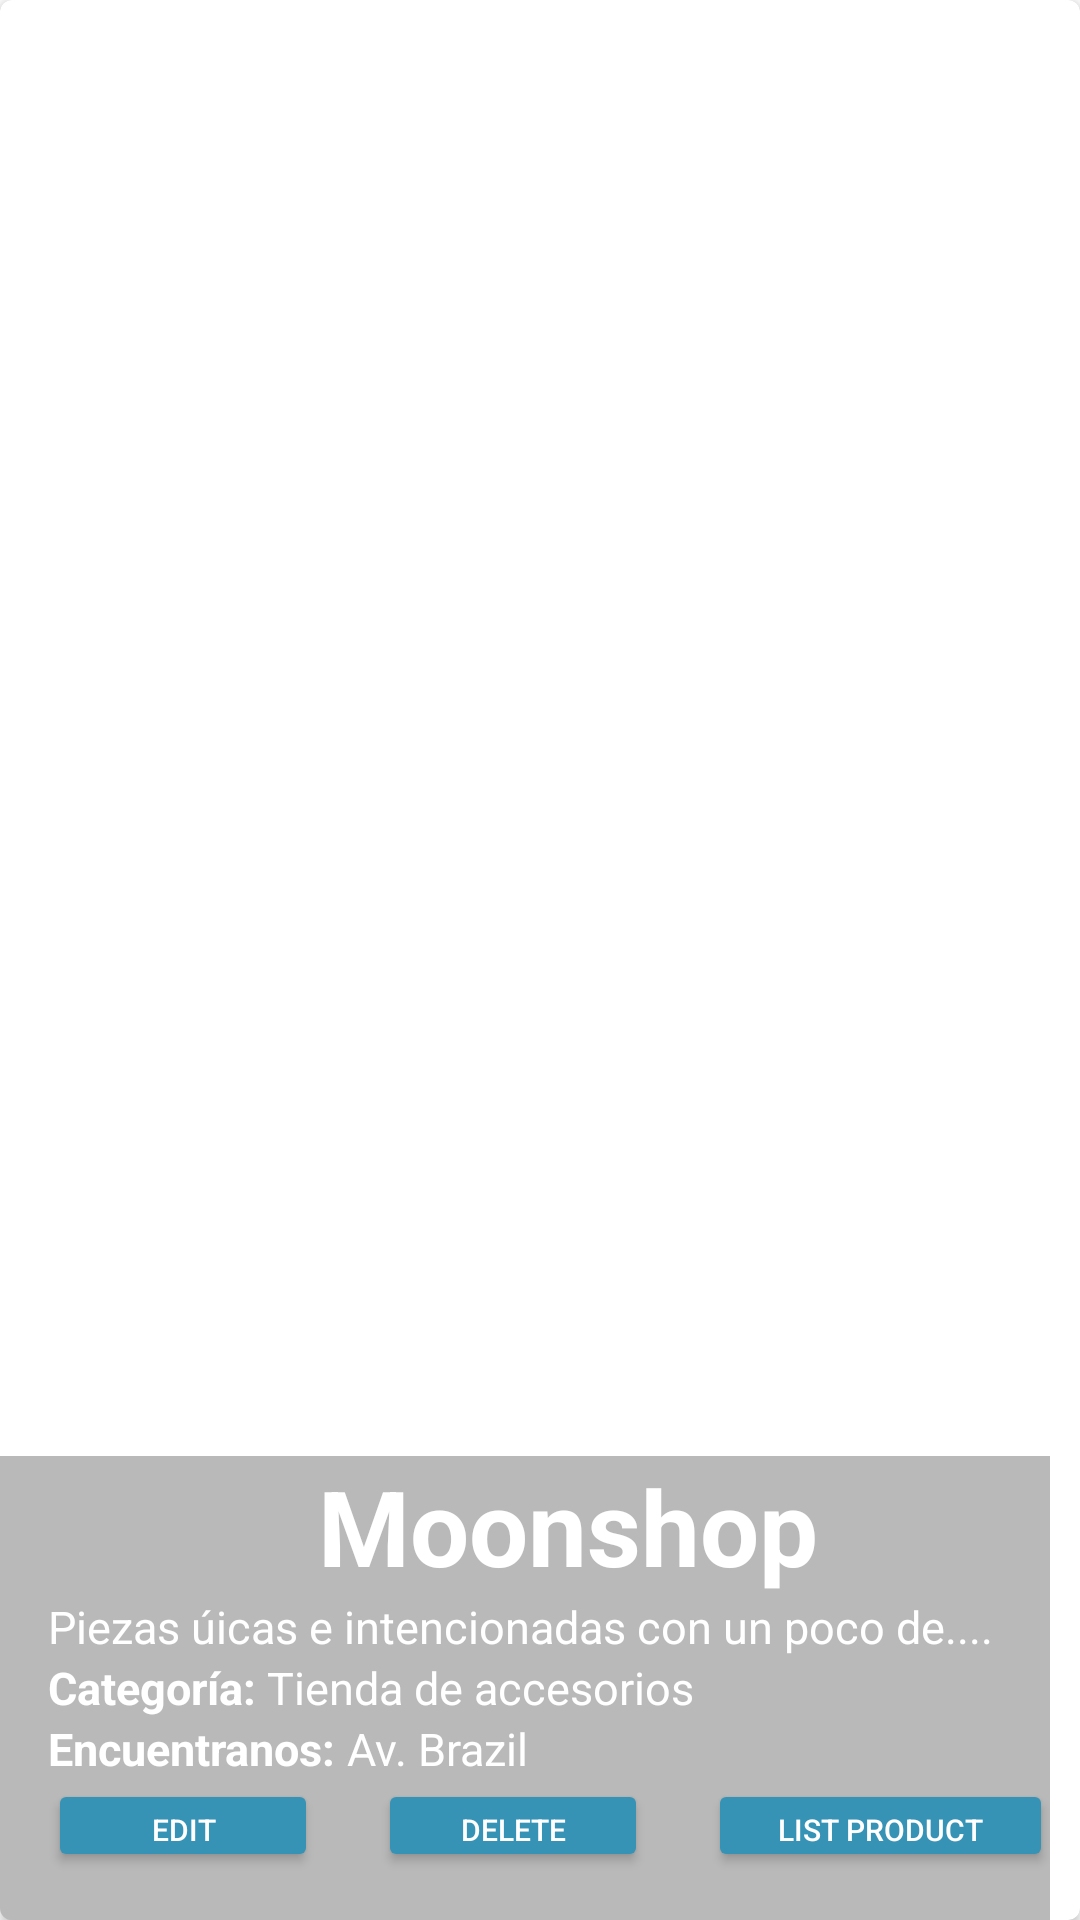

Here is an Android app screen rendered from its layout file. Give the layout XML and the strings, colors and styles it references.
<!-- AndroidManifest.xml: application theme Theme.Qallariy -->
<!-- res/layout/cardview_neogocio.xml -->
<?xml version="1.0" encoding="utf-8"?>
<androidx.cardview.widget.CardView
    xmlns:android="http://schemas.android.com/apk/res/android"
    xmlns:app="http://schemas.android.com/apk/res-auto"
    android:id="@+id/negocioCardView"
    android:layout_width="match_parent"
    android:layout_height="200dp"
    android:layout_marginBottom="@dimen/activity_vertical_margin"
    app:cardCornerRadius="@dimen/cornerradius_cardview"
    android:fitsSystemWindows="true"

    >

    <FrameLayout
        android:layout_width="match_parent"
        android:layout_height="match_parent"
        android:layout_marginEnd="10dp"
        >

        <TextView
            android:id="@+id/txtCodigoMostrar"
            android:layout_width="1dp"
            android:layout_height="1dp"
            android:visibility="invisible"
            />


        <ImageView
            android:id="@+id/pictureCard"
            android:layout_width="match_parent"
            android:layout_height="match_parent"
            android:scaleType="centerCrop"
            android:background="@color/White"
            android:layout_marginLeft="10sp"
            android:layout_marginTop="14sp"
            />
        

        <LinearLayout
            android:layout_width="match_parent"
            android:layout_height="wrap_content"
            android:orientation="vertical"
            android:layout_gravity="bottom"
            android:paddingLeft="@dimen/activity_vertical_margin"
            android:paddingBottom="@dimen/activity_vertical_margin"
            android:background="@color/background_textcard"

            >

            <LinearLayout
                android:layout_width="match_parent"
                android:layout_height="wrap_content">

                <TextView
                    android:id="@+id/userNamecard"
                    android:text="Moonshop"
                    android:textColor="@android:color/white"
                    android:textStyle="bold"
                    android:textSize="@dimen/textSize_userName_card"
                    android:layout_width="180dp"
                    android:layout_marginLeft="90dp"
                    android:layout_height="wrap_content"/>



            </LinearLayout>



            <LinearLayout
                android:layout_width="wrap_content"
                android:layout_height="wrap_content"
                android:orientation="horizontal">
                <TextView
                    android:id="@+id/descriptionNegocio"
                    android:layout_width="wrap_content"
                    android:layout_height="wrap_content"
                    android:text="Piezas úicas e intencionadas con un poco de...."
                    android:textColor="@android:color/white"
                    android:textSize="@dimen/textSize_pizza_card"
                    />

            </LinearLayout>

            <LinearLayout
                android:layout_width="wrap_content"
                android:layout_height="wrap_content"
                android:orientation="horizontal">
                <TextView
                    android:id="@+id/categoria"
                    android:layout_width="wrap_content"
                    android:layout_height="wrap_content"
                    android:text="Categoría: "
                    android:textStyle="bold"
                    android:textColor="@android:color/white"
                    android:textSize="@dimen/textSize_pizza_card"
                    />

                <TextView
                    android:id="@+id/desCategoria"
                    android:layout_width="wrap_content"
                    android:layout_height="wrap_content"
                    android:text="Tienda de accesorios"
                    android:textColor="@android:color/white"
                    android:textSize="@dimen/textSize_pizza_card"
                    />

            </LinearLayout>

            <LinearLayout
                android:layout_width="wrap_content"
                android:layout_height="wrap_content"
                android:orientation="horizontal">
                <TextView
                    android:id="@+id/direccion"
                    android:layout_width="wrap_content"
                    android:layout_height="wrap_content"
                    android:text="Encuentranos: "
                    android:textStyle="bold"
                    android:textColor="@android:color/white"
                    android:textSize="@dimen/textSize_pizza_card"
                    />

                <TextView
                    android:id="@+id/desDireccion"
                    android:layout_width="wrap_content"
                    android:layout_height="wrap_content"
                    android:text="Av. Brazil"
                    android:textColor="@android:color/white"
                    android:textSize="@dimen/textSize_pizza_card"
                    />

            </LinearLayout>

            <LinearLayout
                android:layout_width="match_parent"
                android:layout_height="match_parent"
                android:gravity="bottom"
                android:orientation="horizontal"

                >

                <Button
                    android:id="@+id/btnEditNegocio"
                    android:theme="@style/RaisedButtonDark"
                    android:layout_width="90dp"
                    android:layout_height="31dp"
                    android:text="Edit"
                    android:textSize="10dp"
                    />

                <Button
                    android:id="@+id/btnDeleteNegocio"
                    android:theme="@style/RaisedButtonDark"
                    android:layout_width="90dp"
                    android:layout_height="31dp"
                    android:layout_marginLeft="20dp"
                    android:text="Delete"
                    android:textSize="10dp"

                    />

                <Button
                    android:id="@+id/btnListProduct"
                    android:theme="@style/RaisedButtonDark"
                    android:layout_width="115dp"
                    android:layout_height="31dp"
                    android:layout_marginLeft="20dp"
                    android:text="List Product"

                    android:textSize="10dp"
                    />


            </LinearLayout>

        </LinearLayout>

    </FrameLayout>

</androidx.cardview.widget.CardView>
<!-- resources referenced by this layout -->
<resources>
  <color name="White">#FFFFFF</color>
  <color name="background_textcard">#53292929</color>
  <dimen name="activity_vertical_margin">16dp</dimen>
  <dimen name="cornerradius_cardview">4dp</dimen>
  <dimen name="textSize_pizza_card">15sp</dimen>
  <dimen name="textSize_userName_card">35sp</dimen>
  <!-- drawable cardview: png bitmap (drawable, 25733 bytes) -->
  <style name="RaisedButtonDark">
          <item name="android:backgroundTint">@color/colorPrimaryDark</item>
          <item name="colorControlHighlight">@color/colorPrimary</item>
          <item name="android:textColor">@android:color/white</item>
      </style>
  <style name="Theme.Qallariy" parent="Theme.MaterialComponents.DayNight.NoActionBar">
          
          
          
          
          <item name="colorPrimary">@color/colorPrimary</item>
          <item name="colorPrimaryDark">@color/colorPrimaryDark</item>
          <item name="colorAccent">@color/colorAccent</item>
          
          <item name="android:statusBarColor" tools:targetApi="l">?attr/colorPrimaryVariant</item>
          
      </style>
  <color name="colorPrimaryDark">#3793B6</color>
  <color name="colorPrimary">#47B9E5</color>
  <color name="colorAccent">#41EFEF</color>
</resources>
